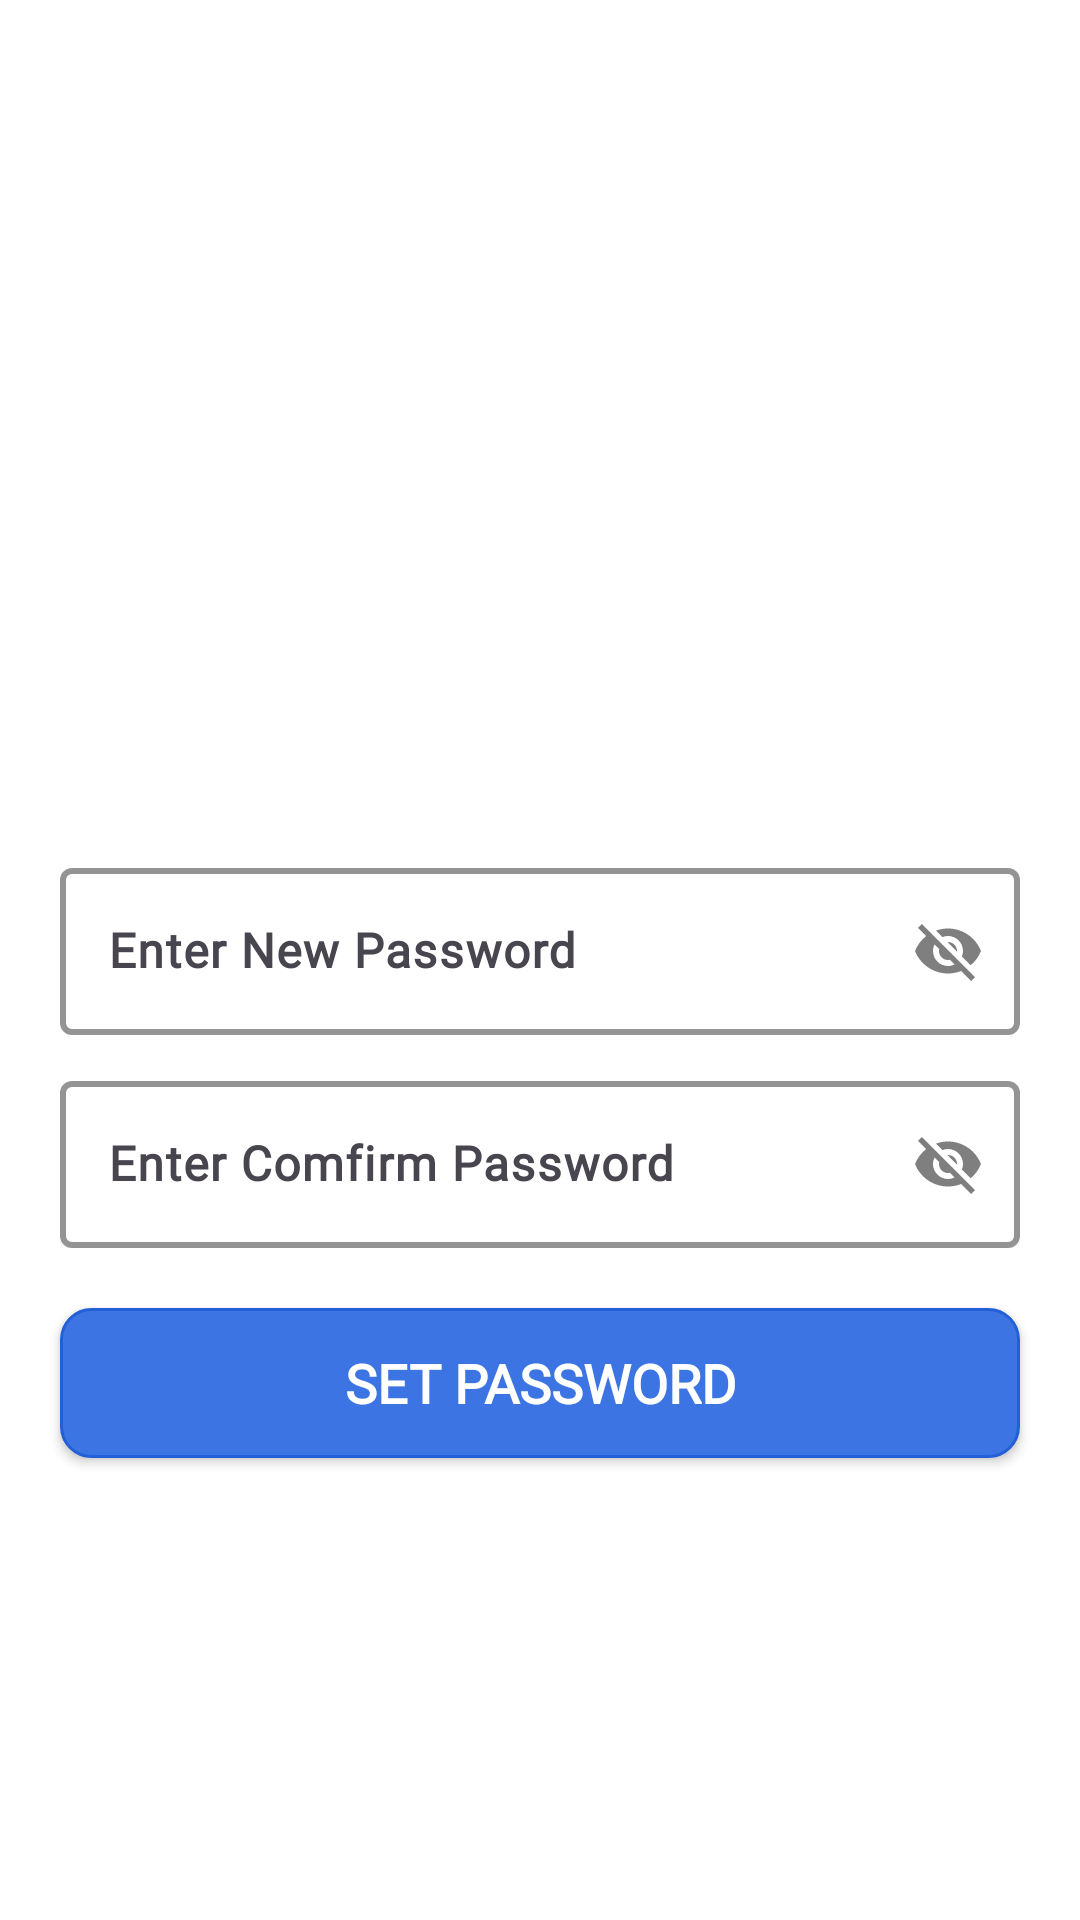

Android layout source for this screen:
<!-- AndroidManifest.xml: application theme Theme.KindnessCabinet -->
<!-- res/layout/activity_set_up_new_password.xml -->
<?xml version="1.0" encoding="utf-8"?>
<LinearLayout
    xmlns:android="http://schemas.android.com/apk/res/android"
    xmlns:app="http://schemas.android.com/apk/res-auto"
    xmlns:tools="http://schemas.android.com/tools"
    android:id="@+id/main"
    android:layout_width="match_parent"
    android:layout_height="match_parent"
    tools:context=".SetUp_New_Password_Activity"
    android:orientation="vertical"
    android:gravity="center"
    android:background="@color/white">
    <ImageView
        android:layout_width="200dp"
        android:layout_height="200dp"
        android:src="@drawable/icon_forget_password"
        android:layout_marginTop="-80sp"/>
    <com.google.android.material.textfield.TextInputLayout
        android:layout_width="match_parent"
        android:layout_height="wrap_content"
        android:layout_marginLeft="20sp"
        android:layout_marginRight="20sp"
        android:layout_marginTop="10sp"
        app:boxStrokeColor="@color/blue"
        app:hintTextColor="@color/black"
        app:passwordToggleEnabled="true"
        app:passwordToggleTint="#80000000"
        app:passwordToggleDrawable="@drawable/password_toggle"
        app:boxStrokeWidth="2sp" >
        <EditText
            android:id="@+id/etSetUpNewPasswordNewPassword"
            android:layout_width="match_parent"
            android:layout_height="wrap_content"
            android:drawableStart="@drawable/icon_password"
            android:drawablePadding="8sp"
            android:fontFamily="@font/adamina"
            android:hint="Enter New Password"
            android:inputType="textPassword"
            android:paddingLeft="10sp"
            android:textColor="@color/black"
            android:textSize="16sp"
            android:textStyle="bold" />
    </com.google.android.material.textfield.TextInputLayout>
    <com.google.android.material.textfield.TextInputLayout
        android:layout_width="match_parent"
        android:layout_height="wrap_content"
        android:layout_marginLeft="20sp"
        android:layout_marginRight="20sp"
        android:layout_marginTop="10sp"
        app:boxStrokeColor="@color/blue"
        app:hintTextColor="@color/black"
        app:passwordToggleEnabled="true"
        app:passwordToggleTint="#80000000"
        app:passwordToggleDrawable="@drawable/password_toggle"
        app:boxStrokeWidth="2sp" >
        <EditText
            android:id="@+id/etSetUpNewPasswordConfirmPassword"
            android:layout_width="match_parent"
            android:layout_height="wrap_content"
            android:drawableStart="@drawable/icon_password"
            android:drawablePadding="8sp"
            android:fontFamily="@font/adamina"
            android:hint="Enter Comfirm Password"
            android:inputType="textPassword"
            android:paddingLeft="10sp"
            android:textColor="@color/black"
            android:textSize="16sp"
            android:textStyle="bold" />
    </com.google.android.material.textfield.TextInputLayout>
    <androidx.appcompat.widget.AppCompatButton
        android:id="@+id/btnSetUpNewPasswordSetPassword"
        android:layout_width="match_parent"
        android:layout_height="50dp"
        android:layout_marginLeft="20sp"
        android:layout_marginTop="20sp"
        android:layout_marginRight="20sp"
        android:background="@drawable/background_btn_bg"
        android:fontFamily="@font/aldrich"
        android:text="Set Password"
        android:textAlignment="center"
        android:textColor="@color/white"
        android:textSize="18sp"
        android:textStyle="bold" />
</LinearLayout>
<!-- resources referenced by this layout -->
<resources>
  <color name="black">#FF000000</color>
  <color name="blue">#538FEC</color>
  <color name="white">#FFFFFFFF</color>
  <!-- drawable background_btn_bg (drawable) -->
  <?xml version="1.0" encoding="utf-8"?>
  <selector xmlns:android="http://schemas.android.com/apk/res/android">
      <item>
          <shape android:shape="rectangle">
              <corners android:radius="10dp"/>
              <solid android:color="#3C75E3"/>
              <stroke android:color="#235FD5"
                  android:width="1dp"/>
          </shape>
      </item>
  </selector>
  <!-- drawable password_toggle (drawable) -->
  <?xml version="1.0" encoding="utf-8"?>
  <selector xmlns:android="http://schemas.android.com/apk/res/android">
      <item android:state_checked="true"
          android:drawable="@drawable/icon_open"/>
      <item
          android:state_checked="false"
          android:drawable="@drawable/icon_close"/>
  </selector>
  <style name="Theme.KindnessCabinet" parent="Base.Theme.KindnessCabinet" />
  <!-- drawable icon_open (drawable) -->
  <vector xmlns:android="http://schemas.android.com/apk/res/android" android:height="24dp" android:tint="#59000000" android:viewportHeight="24" android:viewportWidth="24" android:width="24dp">
      <path android:fillColor="@android:color/white" android:pathData="M12,4.5C7,4.5 2.73,7.61 1,12c1.73,4.39 6,7.5 11,7.5s9.27,-3.11 11,-7.5c-1.73,-4.39 -6,-7.5 -11,-7.5zM12,17c-2.76,0 -5,-2.24 -5,-5s2.24,-5 5,-5 5,2.24 5,5 -2.24,5 -5,5zM12,9c-1.66,0 -3,1.34 -3,3s1.34,3 3,3 3,-1.34 3,-3 -1.34,-3 -3,-3z"/>
  </vector>
  <!-- drawable icon_close (drawable) -->
  <vector xmlns:android="http://schemas.android.com/apk/res/android" android:height="24dp" android:tint="#59000000" android:viewportHeight="24" android:viewportWidth="24" android:width="24dp">
      <path android:fillColor="@android:color/white" android:pathData="M12,7c2.76,0 5,2.24 5,5 0,0.65 -0.13,1.26 -0.36,1.83l2.92,2.92c1.51,-1.26 2.7,-2.89 3.43,-4.75 -1.73,-4.39 -6,-7.5 -11,-7.5 -1.4,0 -2.74,0.25 -3.98,0.7l2.16,2.16C10.74,7.13 11.35,7 12,7zM2,4.27l2.28,2.28 0.46,0.46C3.08,8.3 1.78,10.02 1,12c1.73,4.39 6,7.5 11,7.5 1.55,0 3.03,-0.3 4.38,-0.84l0.42,0.42L19.73,22 21,20.73 3.27,3 2,4.27zM7.53,9.8l1.55,1.55c-0.05,0.21 -0.08,0.43 -0.08,0.65 0,1.66 1.34,3 3,3 0.22,0 0.44,-0.03 0.65,-0.08l1.55,1.55c-0.67,0.33 -1.41,0.53 -2.2,0.53 -2.76,0 -5,-2.24 -5,-5 0,-0.79 0.2,-1.53 0.53,-2.2zM11.84,9.02l3.15,3.15 0.02,-0.16c0,-1.66 -1.34,-3 -3,-3l-0.17,0.01z"/>
  </vector>
  <style name="Base.Theme.KindnessCabinet" parent="Theme.Material3.DayNight.NoActionBar">
          
          
      </style>
</resources>
